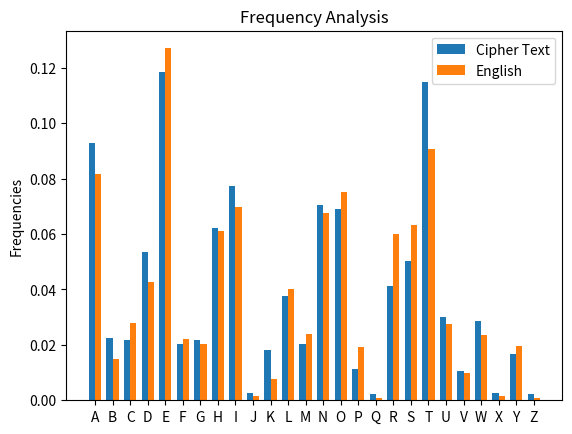

Generate this figure with matplotlib:
import matplotlib.pyplot as plt
import numpy as np

english_means = [0.08167,0.01492,0.02782,0.04253,0.12702,0.02228,0.02015,0.06094,0.06966,0.00153,0.00772,0.04025,0.02406,0.06749,0.07507,0.01929,0.00095,0.05987,0.06327,0.09056,0.02758,0.00978,0.02360,0.00150,0.01974,0.00074]
alphabet = list("ABCDEFGHIJKLMNOPQRSTUVWXYZ")

message = ("OUEVE BEKCO AAFEO ITIBE HIAKU TNOTQ DRHKR ITEIH AEGOJ ARSHN TTEES TAOMO SEODU EDTWM GTCWO CCWDE TFAEI EHIOI CIATC HFLNN OKNIA TVIOU ADTUA ATTRO AHWNF ASHLD IIESE TTTLR OMWTF IEAOY ALARM YAHUH AKKWI NLDTE NNKYL DTABW WNOIO NIRIS HBAHO GNMNU KLKEE GTSEI EATRH IGLTE NSDAR FHAIL WNIEW DBIBN RATUN FANTC YRHEA ERAST MTHUC ASEVG SIMOS IEETE DMEOR GDONE SBPTM ETREU AAVTC WATNE DTENO UTTTE FETEH EEWAT MTHRT BEHAA YSABA NTWOR DABSA LSNYP IIBNA SYWLE KSDTA TTOEE OSHTS HETLL EAWAT WHEOO VIFDB NOTUS OAEWH LEUVN ETEAA ODMRU DYHNR EHNVR ETATG HDAHT HEEOR SONOR EUEBE PIIDT NZSHS LEERP HNCDL OHOGO HUOTA TAVTG FWDDA TUIDE NNEHH IATTC RIHNO EDWOD VTLDN NDSBA IAIEI OILNT EMIRY TTEYT STHIR KWCUT LBHSE BADNT AERTI EAEAE WDACN AKSEU TEBAA BAETT STDMH TTARF YNYHN EFHSG EYUSS OSLNI NEIAD ARAWW HIADO DKTRZ CUANI TIEUH AETSN OTAIO NOTAD LRROE FIFDA MOTHE TAONR UIALT YEDLH UXTEL LNTTW TWSGV BEHOT IAIEO AFAOE AEOFN SCHNL EBNFS DTTEN FHGOO RAEEM TDTEC OVNDT KXTOA IFOAU REDOM NSEII TSUIR PBIED AYTCH HLNRU ANNWB HTITK OEUOT WGWTR HDSTS QIMEA HASEE LKRIS UNIII TAATD HSHIN HERWH ONPLE KTDAE RODIE PDAFE TLETP IRGII CCGYT EEAEN RINNH TICIS CSRNA NNHEA LLTCH IEOFD ILEMO YEKEH DRSIB NILSE TATDP EWNDR VHFAE EERNL HERNE IYTTD TDYSO IEUET OAUAF IAHID DHGNT YNNTN TGEFI LOTTW OTEPH NLWIV ERWKH ARTGE DTHEN EOONA DBHOU OTEEE TNEHK LRNOA DNNHI TBAEO TEGTN TMGTI HKAEE ICNID OMXEI LOOEE TDLTP YAPDS HDFNE ATARF CITBR UETSE EIDUI NHBEL TLGAL FCMIA TAOOE IDTSG KDHEH TCEDT ISAHI IPJBE OOAWO UIUON NNWWT CUTSU ROAMT KOOOH TIHHL RMBDI EDYUO EAAMO SYNES DLIHI TTETR TEGTE AESBL HELSK SNSIJ OLNAA WSSTE GSTUS EADMG ATINI EESPB TMHOT IWADD TEAST AATHL AHLGS ETNAL EPDAD NISUL ENUGW VAWTD NORLI OCCHN ENAOT ISICS IMTEH ADGKA FMION AERIN TGTES OTHOO IIRHA").replace(" ", "").upper()
letter_frequencies = [1 for i in range(26)]

for i in range(len(message)):
    index = alphabet.index(message[i])
    letter_frequencies[index] += 1

ciphertext_means = [((letter_frequencies[i])/len(message)) for i in range(26)]

N = 26

ind = np.arange(N) 
width = 0.35       
plt.bar(ind, ciphertext_means, width, label='Cipher Text')
plt.bar(ind + width, english_means, width,
    label='English')

plt.ylabel('Frequencies')
plt.title('Frequency Analysis')

plt.xticks(ind + width / 2, (alphabet[i]for i in range(len(alphabet))))
plt.legend(loc='best')
plt.show()